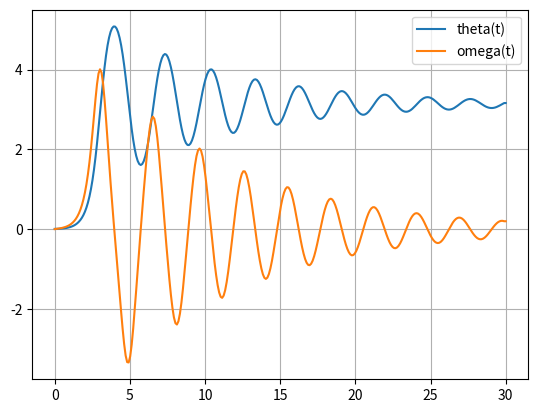
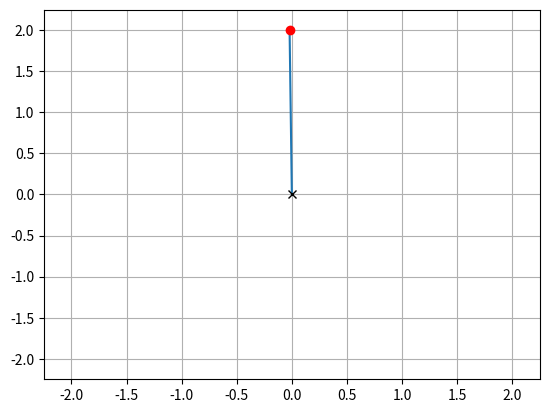

Here is the Python script that generated these plots, in order: (Note: this script raises an exception after producing the figures.)
"""
Simple gravity pendulum with air resistance taken into account
"""

import numpy as np
import matplotlib as mpl
import matplotlib.pyplot as plt
import matplotlib.animation as animation

from typing import Callable
from matplotlib.animation import FuncAnimation

# Shortcuts for type hinting
num = int | float
vec = list | np.ndarray

mpl.rcParams['animation.ffmpeg_path'] = r'C:\Users\<user>\ffmpeg\bin' \
                                        r'\ffmpeg.exe'


def rk4(diff_eq: Callable, y0: vec, trange: np.ndarray, *args) -> np.ndarray:
    """
    Solves a system of first-order differential equations using the
    classic Runge-Kutta method
    :param diff_eq: Function which returns the righthandside of the
        equations making up the system of equations
    :param y0: Initial values for y and y' (i.e. the terms in the system
        of equations)
    :param trange: Time points for which the equation is solved
    :param args: Any additional paramaters for the differential equation
    :return: A m x n size matrix, where m is the amount of equations
        and n is the amount of timesteps. Contains values for each equation
        at each timestep.
    """
    m = trange.size
    dt = trange[1] - trange[0]
    if not isinstance(y0, np.ndarray):
        y0 = np.array(y0)
    n = y0.size
    sol = np.zeros((m, n))
    sol[0, :] = y0
    for i, t in enumerate(trange[1:], start=1):
        y = sol[i - 1, :]
        k1 = diff_eq(y, t, *args)
        k2 = diff_eq(y + dt * k1 / 2, t + dt / 2, *args)
        k3 = diff_eq(y + dt * k2 / 2, t + dt / 2, *args)
        k4 = diff_eq(y + dt * k3, t + dt, *args)
        y += 1 / 6 * dt * (k1 + 2 * k2 + 2 * k3 + k4)
        sol[i, :] = y
    return sol


class SinglePendulum:
    def __init__(self, init_conds: vec, k: num, m: num, l_len: num,
                 g: num, tspan: vec) -> None:
        """
        :param init_conds: Initial angle and velocity
        :param k: Constant parameeter for air resistance
        :param m: Mass of the pendulum, or the swinging weight
        :param l_len: Length of the line connecting the weight
        :param g: Gravitational acceleration
        :param tspan: Timesteps
        """
        self.init_conds = init_conds
        self.k = k
        self.m = m
        self.l_len = l_len
        self.g = g
        self.tspan = tspan
        self.sol = (None, None)

    @staticmethod
    def _pend(init_conds: list, _: vec, k: num, m: num, l_len: num,
              g: num) -> np.ndarray:
        """
        Differential equation of the pendulum
        :param init_conds: Angle and velocity
        :param _: Necessary, but unused, parameter indicating the
            timestep
        :param k: Value for the air resistance
        :param m: Mass of the swinging weight
        :param l_len: Length of the line
        :param g: Gravitational acceleration
        :return:
        """
        theta, omega = init_conds
        dydt = [omega, k / (m * l_len) * omega + (g / l_len) * np.sin(theta)]
        return np.array(dydt)

    def _solve(self) -> None:
        """
        :return:
        """
        self.sol = rk4(self._pend, self.init_conds, self.tspan,
                       self.k, self.m, self.l_len, self.g)

    def _create_graphs(self) -> None:
        """
        Graphs of theta(t) and omega(t)
        :return:
        """
        fig_graph, ax_graph = plt.subplots()
        ax_graph.grid()
        self._solve()
        plt.plot(self.tspan, self.sol[:, 0], label='theta(t)')
        plt.plot(self.tspan, self.sol[:, 1], label='omega(t)')
        plt.legend()

    def _create_plots(self) -> tuple:
        """
        :return:
        """
        fig_anim, ax_anim = plt.subplots()
        plt.grid()
        plt.xlim([-self.l_len - 0.25, self.l_len + 0.25])
        plt.ylim([-self.l_len - 0.25, self.l_len + 0.25])
        x_init = -self.l_len * np.sin(self.sol[:, 0][0])
        y_init = -self.l_len * -np.cos(self.sol[:, 0][0])
        line = plt.plot([0, x_init], [0, y_init])[0]
        ball = plt.plot([x_init], [y_init], 'ro')[0]
        cross = plt.plot([0], [0], 'kx')[0]
        plot_objs = (line, ball, cross)
        return fig_anim, plot_objs

    def _update_plots(self, n, plots, sol_coords):
        """
        Updates the plot objects with the new data
        :param n:
        :param plots:
        :param sol_coords:
        :return:
        """
        x = -self.l_len * np.sin(sol_coords[:, 0][n])
        y = -self.l_len * -np.cos(sol_coords[:, 0][n])
        for i in range(len(plots) - 1):
            if i == 0:
                plots[i].set_data([0, x], [0, y])
            elif i == 1:
                plots[i].set_data([x], [y])

        return plots

    def animate(self) -> None:
        """
        :return:
        """
        self._create_graphs()
        fig_anim, plot_objs = self._create_plots()
        anim = FuncAnimation(fig_anim, self._update_plots, self.tspan.size,
                             fargs=(plot_objs, self.sol), interval=10, blit=True)
        writer = animation.FFMpegWriter(fps=30)
        anim.save('pend_first.avi', writer=writer)
        plt.show()


def main():
    # Initial conditions and constants
    g, k = 9.81, -0.9
    m, l_len = 2, 2
    initial_conds = [0.01, 0]  # [angle, velocity]
    start, end, timestep = 0, 30, 0.1  # In seconds
    tspan = np.linspace(start, end, int(end / timestep))
    pend = SinglePendulum(initial_conds, k, m, l_len, g, tspan)
    pend.animate()


if __name__ == '__main__':
    main()
